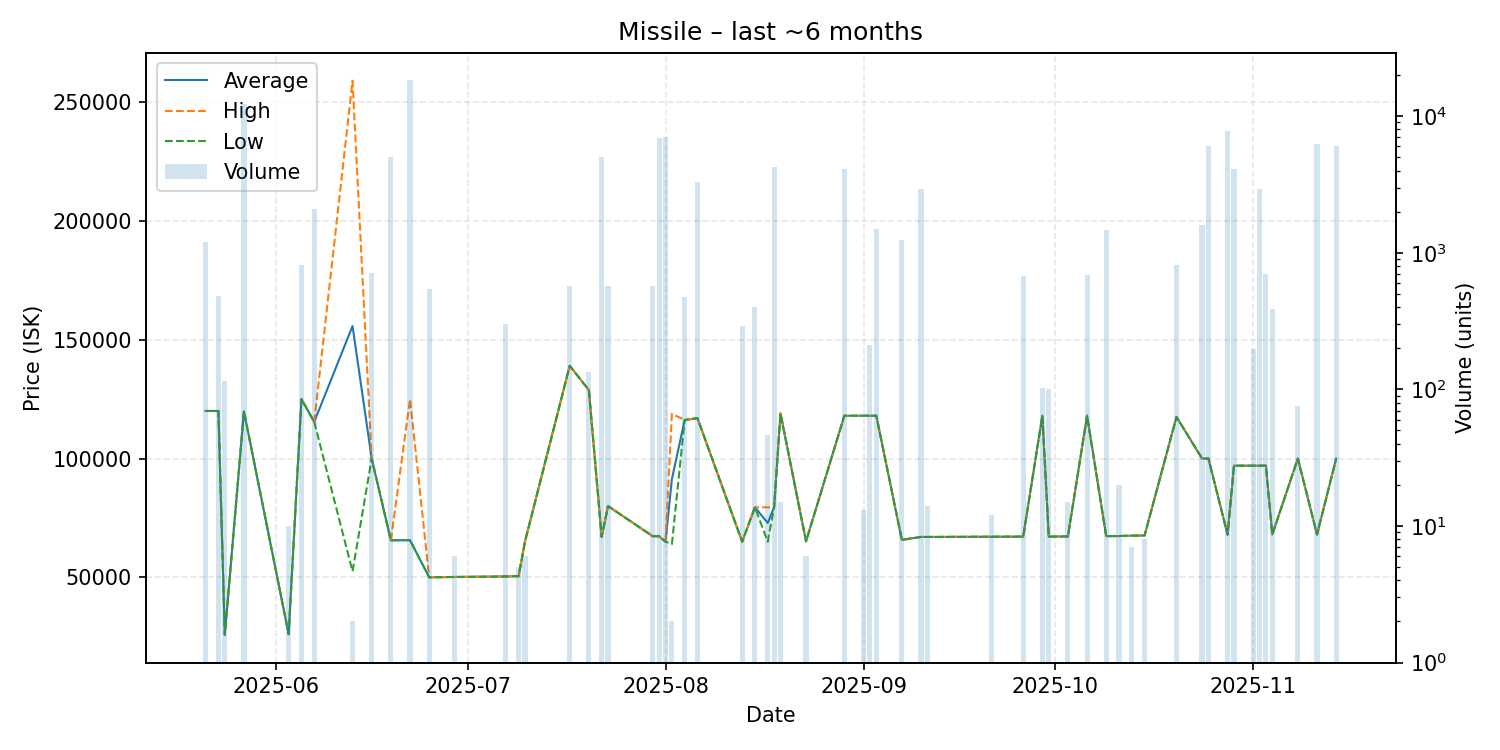

The file beside this chart, header and first rows:
date, average, highest, lowest, order_count, volume
2025-05-21, 120000, 120000, 120000, 2, 1190
2025-05-23, 120000, 120000, 120000, 1, 485
2025-05-24, 25840, 25840, 25840, 1, 116
2025-05-27, 119800, 119800, 119800, 4, 12324
2025-06-03, 26140, 26140, 26140, 1, 10
2025-06-05, 125000, 125000, 125000, 3, 810
2025-06-07, 115400, 115400, 115400, 2, 2090
2025-06-13, 155720, 258900, 52540, 2, 2
2025-06-16, 100000, 100000, 100000, 1, 711
2025-06-19, 65600, 65600, 65600, 1, 5000
2025-06-22, 65670, 125000, 65660, 6, 18373
2025-06-25, 50050, 50050, 50050, 1, 541
2025-06-29, 50190, 50190, 50190, 1, 6
2025-07-07, 50400, 50400, 50400, 1, 300
2025-07-09, 50530, 50530, 50530, 1, 5
2025-07-10, 65100, 65100, 65100, 1, 6
2025-07-17, 139000, 139000, 139000, 2, 569
2025-07-20, 128800, 128800, 128800, 1, 135
2025-07-22, 67040, 67040, 67040, 4, 5000
2025-07-23, 80000, 80000, 80000, 2, 568
2025-07-30, 67330, 67330, 67330, 6, 569
2025-07-31, 67330, 67330, 67330, 2, 6932
2025-08-01, 65010, 65010, 65010, 6, 7067
2025-08-02, 91410, 118800, 64020, 2, 2
2025-08-04, 116200, 116200, 116200, 4, 471
2025-08-06, 117000, 117000, 117000, 4, 3313
2025-08-13, 65020, 65020, 65020, 1, 290
2025-08-15, 79500, 79500, 79500, 2, 400
2025-08-17, 72890, 79500, 65020, 3, 46
2025-08-18, 79500, 79500, 79500, 4, 4250
2025-08-19, 119000, 119000, 119000, 1, 15
2025-08-23, 65170, 65170, 65170, 1, 6
2025-08-29, 118000, 118000, 118000, 4, 4098
2025-09-01, 118000, 118000, 118000, 1, 13
2025-09-02, 118000, 118000, 118000, 2, 210
2025-09-03, 118000, 118000, 118000, 1, 1500
2025-09-07, 65800, 65800, 65800, 2, 1230
2025-09-10, 67020, 67020, 67020, 1, 2940
2025-09-11, 67020, 67020, 67020, 1, 14
2025-09-21, 67110, 67110, 67110, 1, 12
2025-09-26, 67150, 67150, 67150, 4, 675
2025-09-29, 118000, 118000, 118000, 1, 103
2025-09-30, 67160, 67160, 67160, 1, 100
2025-10-03, 67260, 67260, 67260, 1, 15
2025-10-06, 118000, 118000, 118000, 1, 690
2025-10-09, 67350, 67350, 67350, 1, 1457
2025-10-11, 67410, 67410, 67410, 1, 20
2025-10-13, 67560, 67560, 67560, 1, 7
2025-10-15, 67630, 67630, 67630, 1, 8
2025-10-20, 117500, 117500, 117500, 2, 810
2025-10-24, 100000, 100000, 100000, 1, 1600
2025-10-25, 100000, 100000, 100000, 1, 6000
2025-10-28, 67990, 67990, 67980, 4, 7799
2025-10-29, 97000, 97000, 97000, 3, 4099
2025-11-01, 97000, 97000, 97000, 3, 197
2025-11-02, 97000, 97000, 97000, 1, 2934
2025-11-03, 97000, 97000, 97000, 3, 694
2025-11-04, 68050, 68050, 68050, 1, 387
2025-11-08, 100000, 100000, 100000, 1, 75
2025-11-11, 68030, 68030, 68030, 3, 6300
... 1 more rows
